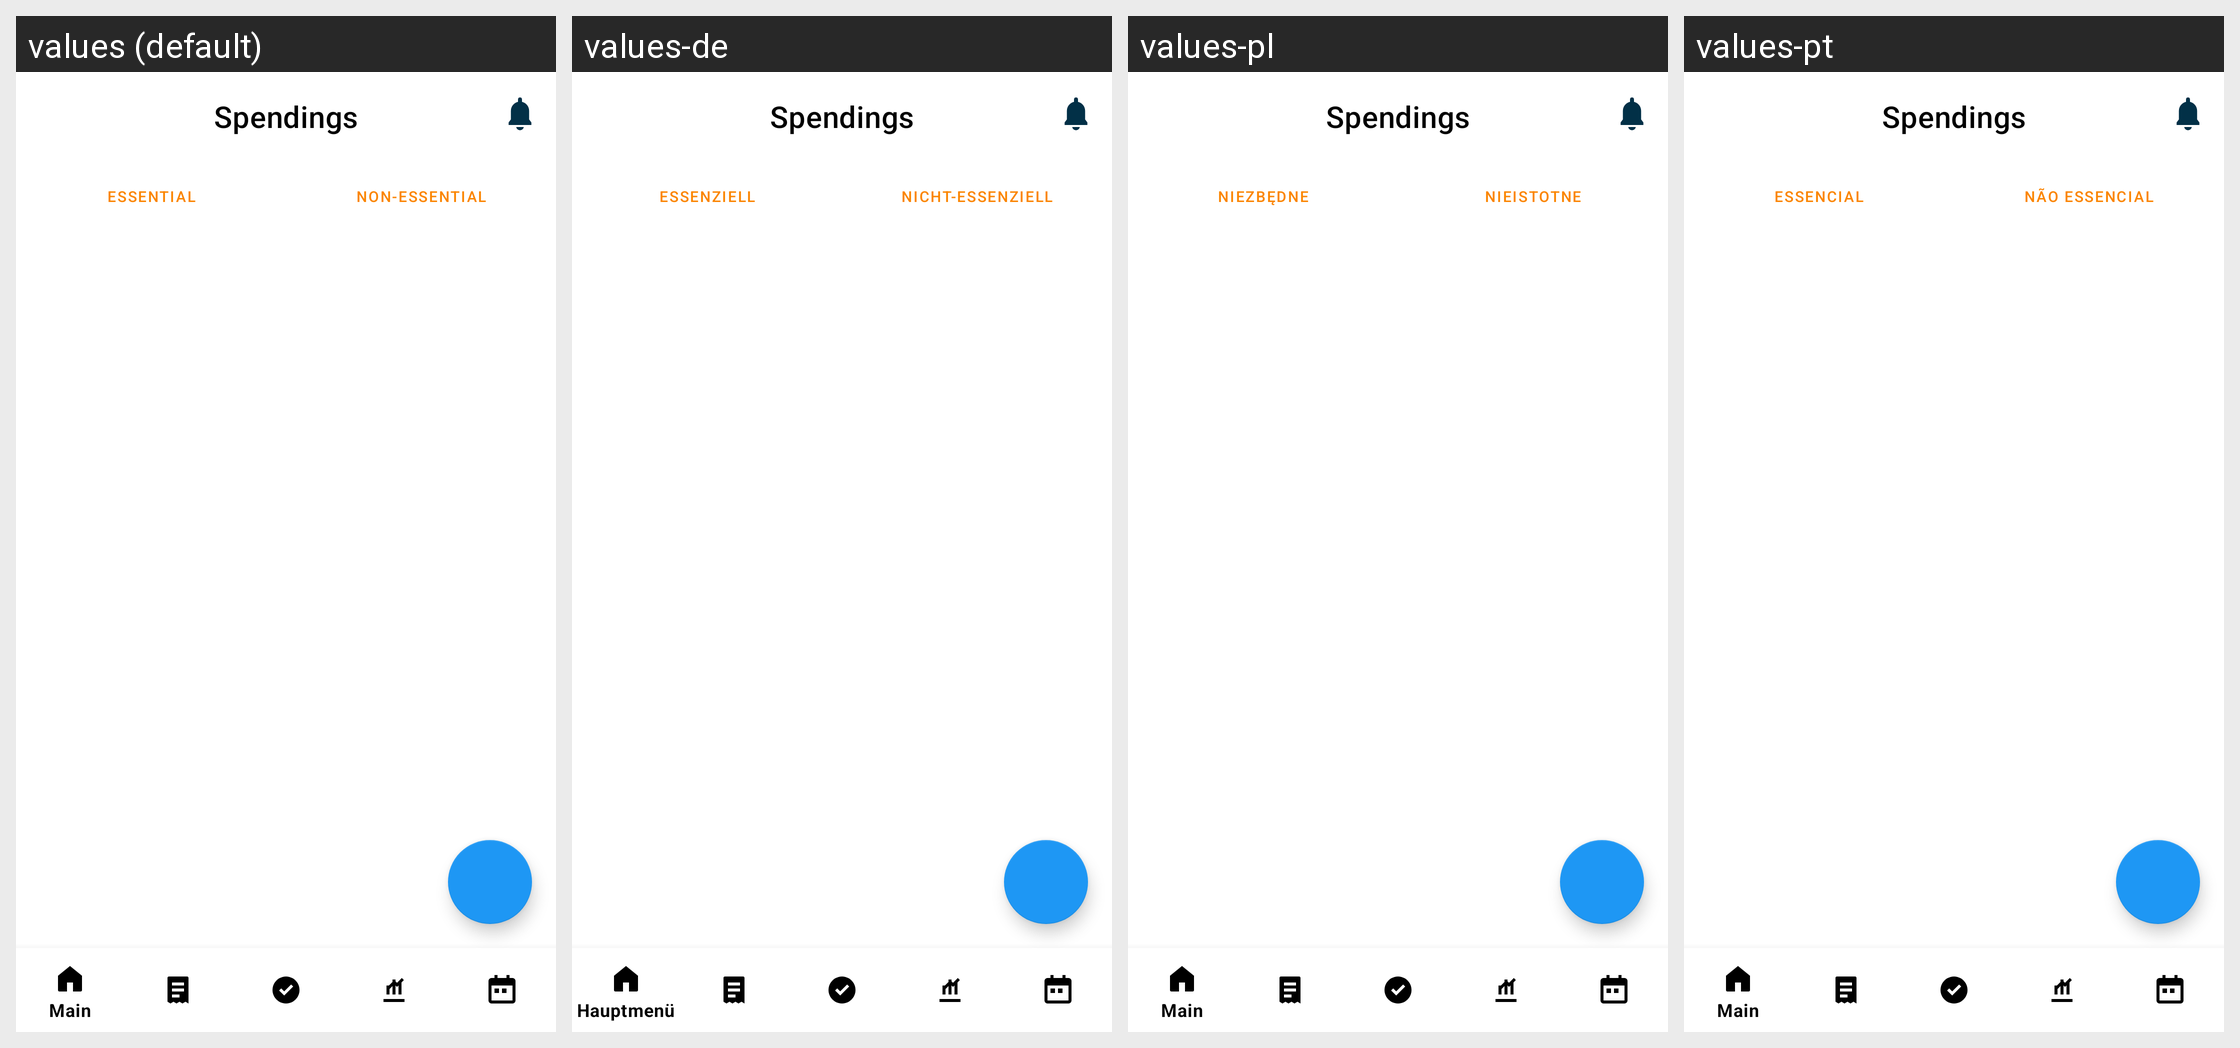

For this localized Android screen grid, give each drawn string resource with its value in every locale shown.
Android screen res/layout/my_spendings.xml rendered under 4 locales, left to right: values (default), values-de, values-pl, values-pt. Device: Nexus 5 (rendered at 1080×1920; each locale shown at half size, 540×960, under a caption strip naming it); theme Theme.SmartStackBills.
Other locales in the repository, not shown: values-cs, values-es, values-fr, values-hu, values-in, values-it, values-nl, values-ro, values-tr, values-vi.
Strings drawn on this screen, with the default value and each locale's value (text and hints the layout hard-codes, and strings that could not be matched under every locale, appear in the picture but are not listed):

essential
  values: Essential
  values-de: Essenziell
  values-pl: Niezbędne
  values-pt: Essencial

non_essential
  values: Non-Essential
  values-de: Nicht-essenziell
  values-pl: Nieistotne
  values-pt: Não essencial
